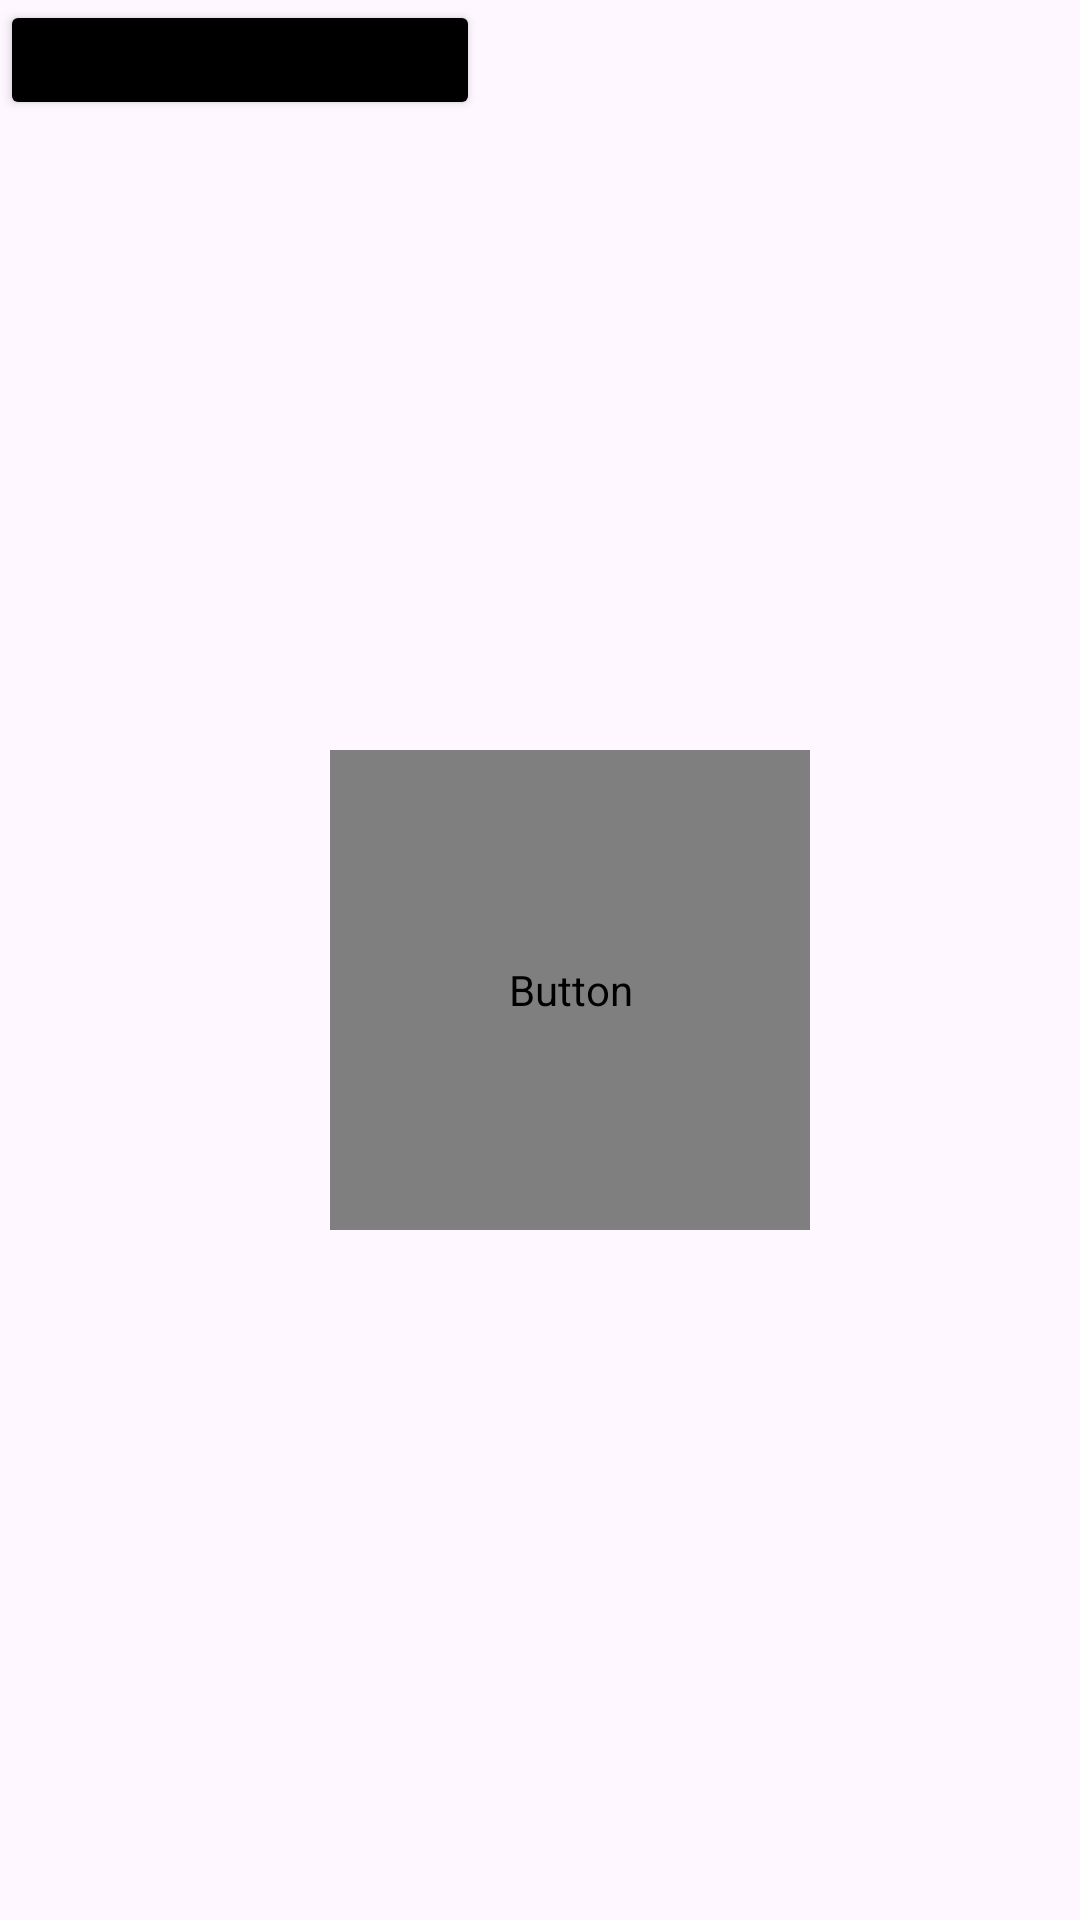

Produce the Android XML layout that renders to this screen, including the resource entries it uses.
<!-- AndroidManifest.xml: application theme Theme.AquaMaris -->
<!-- res/layout/single_view.xml -->
<?xml version="1.0" encoding="utf-8"?>
<androidx.constraintlayout.widget.ConstraintLayout xmlns:android="http://schemas.android.com/apk/res/android"
    xmlns:app="http://schemas.android.com/apk/res-auto"
    xmlns:tools="http://schemas.android.com/tools"
        android:layout_width="160dp"
        android:layout_height="160dp"
        android:layout_marginLeft="20dp"
    android:layout_marginTop="20dp"
        app:layout_constraintBottom_toBottomOf="@id/imagen"
        app:layout_constraintEnd_toEndOf="@id/imagen"
        app:layout_constraintStart_toStartOf="@id/imagen"
        app:layout_constraintTop_toTopOf="@id/imagen"
        android:id="@+id/constr">
        <LinearLayout
            android:orientation="vertical"
            android:layout_width="match_parent"
            android:layout_height="wrap_content"
            android:layout_marginTop="20dp"
            tools:ignore="MissingConstraints">
            <ImageView
                android:layout_width="160dp"
                android:layout_height="160dp"
                android:layout_marginTop="5dp"
                android:id="@+id/imagen" />
        </LinearLayout>


    <Button
        android:id="@+id/texto"
        android:layout_width="160dp"
        android:layout_height="160dp"
        android:layout_marginLeft="20dp"
        android:layout_marginTop="20dp"
        android:background="@color/transparente"
        android:textColor="@color/transparente"
        app:cornerRadius="0sp"
        app:layout_constraintBottom_toBottomOf="@id/constr"
        app:layout_constraintEnd_toEndOf="@id/constr"
        app:layout_constraintStart_toStartOf="@id/constr"
        app:layout_constraintTop_toTopOf="@id/constr"
        tools:ignore="NotSibling" />

    <Button
        android:id="@+id/botonProvincias"
        android:layout_width="160dp"
        android:layout_height="40dp"
        app:cornerRadius="0sp"
        app:layout_constraintStart_toStartOf="@id/imagen"
        android:backgroundTint="@color/black"
        android:textColor="@color/white"
        android:textAlignment="center"
        android:gravity="center"
        app:layout_constraintTop_toTopOf="@id/imagen"
        app:layout_constraintEnd_toEndOf="@id/imagen"
        android:layout_marginTop="20dp"
        tools:ignore="NotSibling" />

    </androidx.constraintlayout.widget.ConstraintLayout>
<!-- resources referenced by this layout -->
<resources>
  <color name="black">#FF000000</color>
  <color name="white">#FFFFFFFF</color>
  <style name="Theme.AquaMaris" parent="Base.Theme.AquaMaris" />
  <style name="Base.Theme.AquaMaris" parent="Theme.Material3.DayNight.NoActionBar">
          
          
          <item name="android:windowIsTranslucent">true</item>
      </style>
</resources>
